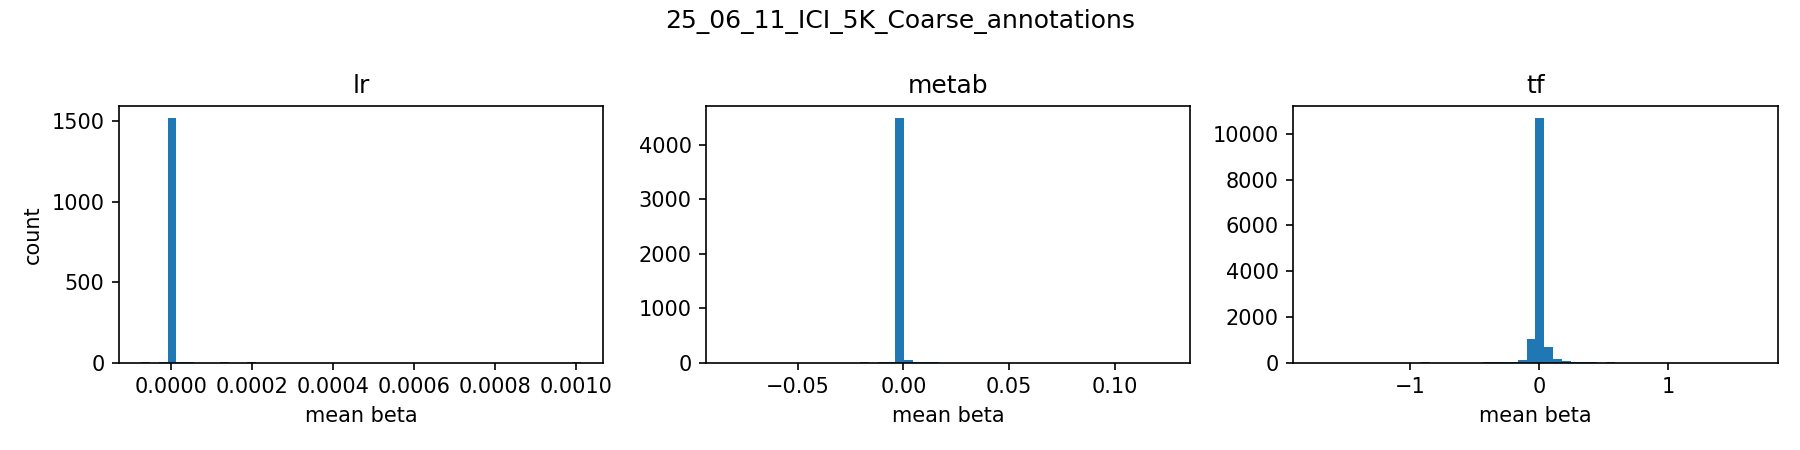

Source data for this figure (header and first rows):
group, left, right, count
lr, -7.455905e-05, -5.2806074e-05, 1
lr, -5.2806074e-05, -3.10531e-05, 0
lr, -3.10531e-05, -9.300121e-06, 4
lr, -9.300121e-06, 1.2452856e-05, 1520
lr, 1.2452856e-05, 3.4205834e-05, 6
lr, 3.4205834e-05, 5.5958808e-05, 2
lr, 5.5958808e-05, 7.771179e-05, 0
lr, 7.771179e-05, 9.946476e-05, 0
lr, 9.946476e-05, 0.0001212, 0
lr, 0.0001212, 0.000143, 1
lr, 0.000143, 0.0001647, 0
lr, 0.0001647, 0.0001865, 0
lr, 0.0001865, 0.0002082, 1
lr, 0.0002082, 0.00023, 0
lr, 0.00023, 0.0002517, 0
lr, 0.0002517, 0.0002735, 0
lr, 0.0002735, 0.0002952, 0
lr, 0.0002952, 0.000317, 0
lr, 0.000317, 0.0003387, 0
lr, 0.0003387, 0.0003605, 0
lr, 0.0003605, 0.0003823, 0
lr, 0.0003823, 0.000404, 0
lr, 0.000404, 0.0004258, 0
lr, 0.0004258, 0.0004475, 0
lr, 0.0004475, 0.0004693, 0
lr, 0.0004693, 0.000491, 0
lr, 0.000491, 0.0005128, 0
lr, 0.0005128, 0.0005345, 0
lr, 0.0005345, 0.0005563, 0
lr, 0.0005563, 0.000578, 0
lr, 0.000578, 0.0005998, 0
lr, 0.0005998, 0.0006215, 0
lr, 0.0006215, 0.0006433, 0
lr, 0.0006433, 0.000665, 0
lr, 0.000665, 0.0006868, 0
lr, 0.0006868, 0.0007085, 0
lr, 0.0007085, 0.0007303, 0
lr, 0.0007303, 0.0007521, 0
lr, 0.0007521, 0.0007738, 0
lr, 0.0007738, 0.0007956, 0
lr, 0.0007956, 0.0008173, 0
lr, 0.0008173, 0.0008391, 0
lr, 0.0008391, 0.0008608, 0
lr, 0.0008608, 0.0008826, 0
lr, 0.0008826, 0.0009043, 0
lr, 0.0009043, 0.0009261, 0
lr, 0.0009261, 0.0009478, 0
lr, 0.0009478, 0.0009696, 0
lr, 0.0009696, 0.0009913, 0
lr, 0.0009913, 0.001013, 1
metab, -0.0829, -0.07873, 1
metab, -0.07873, -0.07457, 0
metab, -0.07457, -0.0704, 0
metab, -0.0704, -0.06623, 0
metab, -0.06623, -0.06206, 0
metab, -0.06206, -0.0579, 0
metab, -0.0579, -0.05373, 0
metab, -0.05373, -0.04956, 0
metab, -0.04956, -0.0454, 0
metab, -0.0454, -0.04123, 1
... 90 more rows
